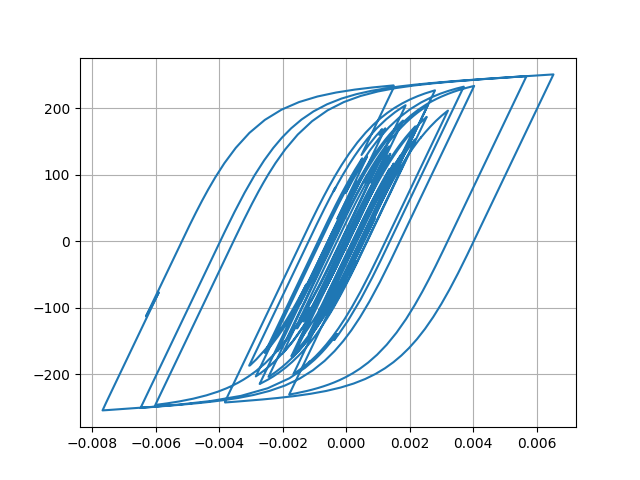

The file beside this chart, header and first rows:
Desplacment, Force
0.0, 0.0
7.098894320917009e-06, 0.7099
2.190272697654361e-05, 2.19
3.307716818602992e-05, 3.308
3.4156436802442066e-05, 3.415
2.6091372861230865e-05, 2.609
1.549426626161651e-05, 1.549
1.0087072868619943e-05, 1.008
1.317563741183644e-05, 1.317
2.2537230351775938e-05, 2.253
3.2628463908925374e-05, 3.262
3.797012839488573e-05, 3.796
3.6400389637228796e-05, 3.64
3.0934475748180026e-05, 3.093
2.8760667704668698e-05, 2.876
3.552874159973499e-05, 3.552
5.1443570012376094e-05, 5.143
7.149283744256295e-05, 7.147
8.87412469321015e-05, 8.87
9.765711428696446e-05, 9.76
9.547447461426124e-05, 9.542
8.491188983444827e-05, 8.486
7.225814923756954e-05, 7.22
6.329107713869646e-05, 6.323
5.932124036669886e-05, 5.926
5.821513299377607e-05, 5.816
5.825302224923063e-05, 5.82
5.758437189281611e-05, 5.753
5.576005472534754e-05, 5.57
5.2636077289948146e-05, 5.258
4.735833615168507e-05, 4.73
4.0179725147972176e-05, 4.012
3.33000104661324e-05, 3.324
2.8053538616426668e-05, 2.8
2.25804844682407e-05, 2.252
1.3366109712014222e-05, 1.331
-4.065639511969265e-06, -0.4122
-3.0440875457092006e-05, -3.05
-6.143344130313467e-05, -6.148
-9.026275348184271e-05, -9.028
-0.0001104, -11.03
-0.0001202, -12.02
-0.0001233, -12.33
-0.000125, -12.5
-0.0001253, -12.53
-0.0001237, -12.37
-0.000121, -12.09
-0.0001207, -12.06
-0.0001317, -13.16
-0.0001574, -15.72
-0.0001924, -19.2
-0.0002257, -22.51
-0.0002468, -24.6
-0.0002538, -25.29
-0.0002554, -25.45
-0.0002624, -26.14
-0.0002778, -27.66
-0.0002963, -29.49
-0.0003079, -30.63
-0.0003031, -30.15
... 2,941 more rows
